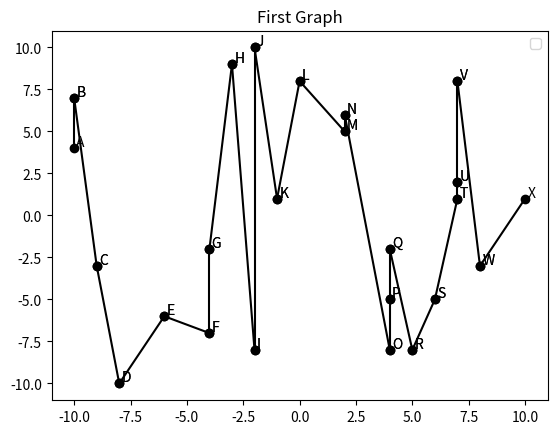
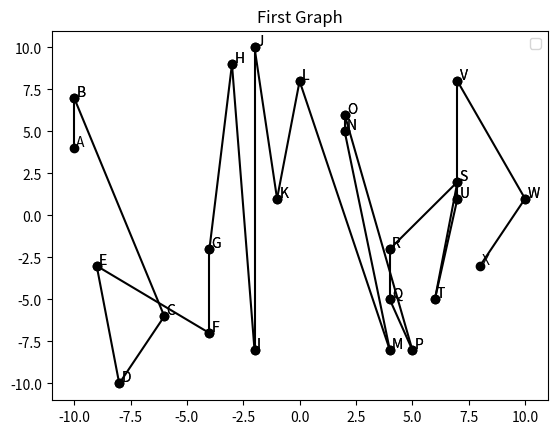

These charts were generated, in order, by the following Python code:
import numpy as np
import matplotlib.pyplot as plt
import random


#todo: read/write graphs to/from file
#todo: read graphs from plantri output
#todo: function to create random sequence of swaps


class Point:
    def __init__(self,xcoo,ycoo):
        self.x = xcoo
        self.y = ycoo

    def get_x(self):
        return self.x
    def get_y(self):
        return self.y
    def set_x(self,newx):
        self.x = newx
    def sety(self,newy):
        self.y = newy
    def __str__(self):
        return "{" + str(self.x) + "," + str(self.y) + "}"
    def __eq__(self, other):
        if self.x == other.x and self.y == other.y:
            return True
        return False


class Vertex:
    color = 'ko'

    def __init__(self,name,point):
        self.name = name
        self.location = point
    def get_name(self):
        return self.name
    def get_location(self):
        return self.location
    def set_name(self,newname):
        self.name = newname
    def set_location(self,newloc):
        self.location = newloc
    def __str__(self):
        return "(" + str(self.name) + ":" + str(self.location) + ")"
    def draw(self):
        plt.plot(self.location.get_x(),self.location.get_y(),self.color)
        plt.text(self.location.get_x()+.1,self.location.get_y()+.1,self.name)
    def __eq__(self, other):
        if self.name == other.name or (self.location == other.location):
            return True
        return False


class Edge:
    def __init__(self,startv,endv,clr='k'):
        self.start = startv
        self.end = endv
        self.color = clr

    def get_start_vertex(self):
        return self.start
    def get_end_vertex(self):
        return self.end
    def get_color(self):
        return self.color
    def set_start_vertex(self,news):
        self.start = news
    def set_end_vertex(self,newe):
        self.end = newe
    def set_color(self,newc):
        self.color = newc
    def __str__(self):
        return "[" + str(self.start) + "," + str(self.end) + "];"
    def draw(self):
        self.start.draw()
        self.end.draw()
        #create line segment from start to end
        plt.plot((self.start.location.x,self.end.location.x),(self.start.location.y,self.end.location.y),self.color)
    def __eq__(self, other):
        #default == operator is for directed edges - see undirected eq method
        if self.start.name == other.start.name and self.end.name == other.end.name:
            return True
        return False
    def undirected_eq(self,other):
        if self == other and other == self:
            return True
        return False

class Graph:
    ASCII_A =65

    @staticmethod
    def unique(list):
        #helper method to ensure unique points in pointset
        #assume list sorted
        last = None
        for item in list:
            if item == last:
                continue
            yield item
            last = item

    def __init__(self,vertices, edges, pointset,nm="default",dbug = True):
        self.vertices= vertices
        self.edges = edges
        self.pointset = pointset
        random.seed()
        self.name = nm
        self.crossing_number = 0
        self.debug = dbug

        if not vertices and not edges and not pointset:
            #default init creates 25 vertices in a line with random coordinates
            self.create_random_line_graph()

    def create_random_line_graph(self,num_vertices = 25,low_end = -10,high_end = 10):
        #removes any vertices or edges that already exist
        self.vertices = []
        self.edges = []
        self.pointset = self.create_random_pointset(low_end,high_end,num_vertices)
        count = 0
        for pt in self.pointset:
            self.vertices.append(Vertex(chr(count + 65), Point(pt[0], pt[1])))
            count =count + 1

        for i in range(num_vertices-1):
            try:
                self.add_edge(Edge(self.vertices[i], self.vertices[i + 1]))
            except(IndexError):
                print("index error... graph:")
                print(self)

        self.compute_crossing_number_quad()

    def create_random_pointset(self,lower_bound,upper_bound,num_points = 25):
        ps = []
        for i in range(num_points):
            ps.append([random.randint(lower_bound, upper_bound),random.randint(lower_bound, upper_bound)])
        return Graph.unique(sorted(ps))

    def add_vertex(self,v):
        for ver in self.vertices:
            if ver == v:
                return
        self.vertices.append(v)

    def add_edge(self,newe):
        for e in self.edges:
            #enforce uniqueness by undirected edge equality
            if e.undirected_eq(newe):
                return
        self.edges.append(newe)

    def get_vertices(self):
        return self.vertices

    def get_edges(self):
        return self.edges

    def swap(self,edge):
        startx = edge.start.location.x
        starty = edge.start.location.y
        endx = edge.end.location.x
        endy = edge.end.location.y
        #swaps the locations of the vertices at the ends of the edge
        for i in self.vertices:
            if i.name == edge.start.name:
                i.location.x = endx
                i.location.y = endy
            if i.name == edge.end.name:
                i.location.x = startx
                i.location.y = starty

    def swap_by_vertex_names(self,vertexa,vertexb):
        for e in self.edges:
            if e.start.name == vertexa and e.end.name == vertexb:
                self.swap(e)
                return

    def compute_crossing_number_quad(self):#quadratic time implementation
        count = 1
        cross_num = 0
        for e in self.edges:
            #line for first edge is 1start + x 1end, where x
            first_start = e.start.location
            first_end = Point(e.end.location.x-e.start.location.x,e.end.location.y - e.start.location.y)
            for check_inx in range(len(self.edges) - count):
                #credit to "Intersection of two lines in three-space" by Ronald Goldman, published in Graphics Gems, page 304
                #line for second edge is 2start + y 2end
                second_start = self.edges[check_inx+count].start.location
                second_end = Point(self.edges[check_inx+count].end.location.x - second_start.x,self.edges[check_inx+count].end.location.y - second_start.y)

                #want to find vals for x and y in 1start + x 1end = 2start + y 2end
                #can use cross product to solve for x and y - (1start + x 1end) cross 2end = (2start + 2end y)cross 2end
                                                            #  1start cross 2end + x 1end cross 2end = 2start cross 2end
                                                            # x = (2start cross 2end - 1start cross 2end)/(1end cross 2end)
                denom = (np.cross([second_end.x,second_end.y],[first_end.x,first_end.y]))
                if (denom == 0):#avoid dividing by zero
                    continue
                x = (np.cross([second_start.x,second_start.y],[second_end.x,second_end.y])-np.cross([first_start.x,first_start.y],[second_end.x,second_end.y]))/(-1*denom)
                #similar for y
                y = (np.cross([first_start.x-second_start.x,first_start.y-second_start.y],[first_end.x,first_end.y]))/denom
                #now, if x and y are in [0,1] we have an intersection. if not, we dont
                if 0 < x and x < 1 and 0 < y and y< 1:
                    cross_num = cross_num+1
                    if (self.debug):
                        print("found crossing on between edges " + str(e) + " and " + str(self.edges[check_inx+count]))
            count = count + 1
        self.crossing_number = cross_num
        return cross_num

    def draw(self):
        plt.close()
        plt.title(self.name)
        plt.legend("crossing number: " + str(self.crossing_number))
        for e in self.edges:
            e.draw()
        plt.show()

    def print(self,name):
        #does nothing if name not specified
        if name != 'sys.stdout':
            fl = open(name,'w')
            print(self,file = fl)

    def __str__(self):
        returnstr = "Graph: "
        for e in self.edges:
            returnstr = returnstr + str(e)
        return returnstr + "\n"

    def import_plantri_file(self,filename):
        file = open(filename,'r')
        line = file.readline()#plantri outputs one graph on each line
        parts = line.split(' ')
        try:
            num_vertices = int(parts[0])
            self.create_random_pointset(-10, 10, num_vertices)
            for i in range(num_vertices):
                self.add_vertex(Vertex(chr(65 + i),self.pointset[i]))

        except(TypeError):
            print("type error while importing plantri file")
            return




if __name__ == "__main__":
    G = Graph([],[],[],"First Graph")
    G.draw()
    print(G)

    #by creation of G, pointset is sorted by x coordinate
    #swap any two adjacent vertices so this is not the case
    print("crossing number: " + str(G.crossing_number) + "performing a series of swaps...")
    swaps = []

    for i in range(20):
        swaps.append(random.randint(0,len(G.edges)-1))
    for swap in swaps:
        print("swapping edge: "+str(swap) + ": " + str(G.edges[swap]))
        G.swap(G.edges[swap])

    G.draw()
    print("recomputing crossing number...")
    G.compute_crossing_number_quad()
    print("new crossing number: " + str(G.crossing_number))
    G.draw()
    print(G)
